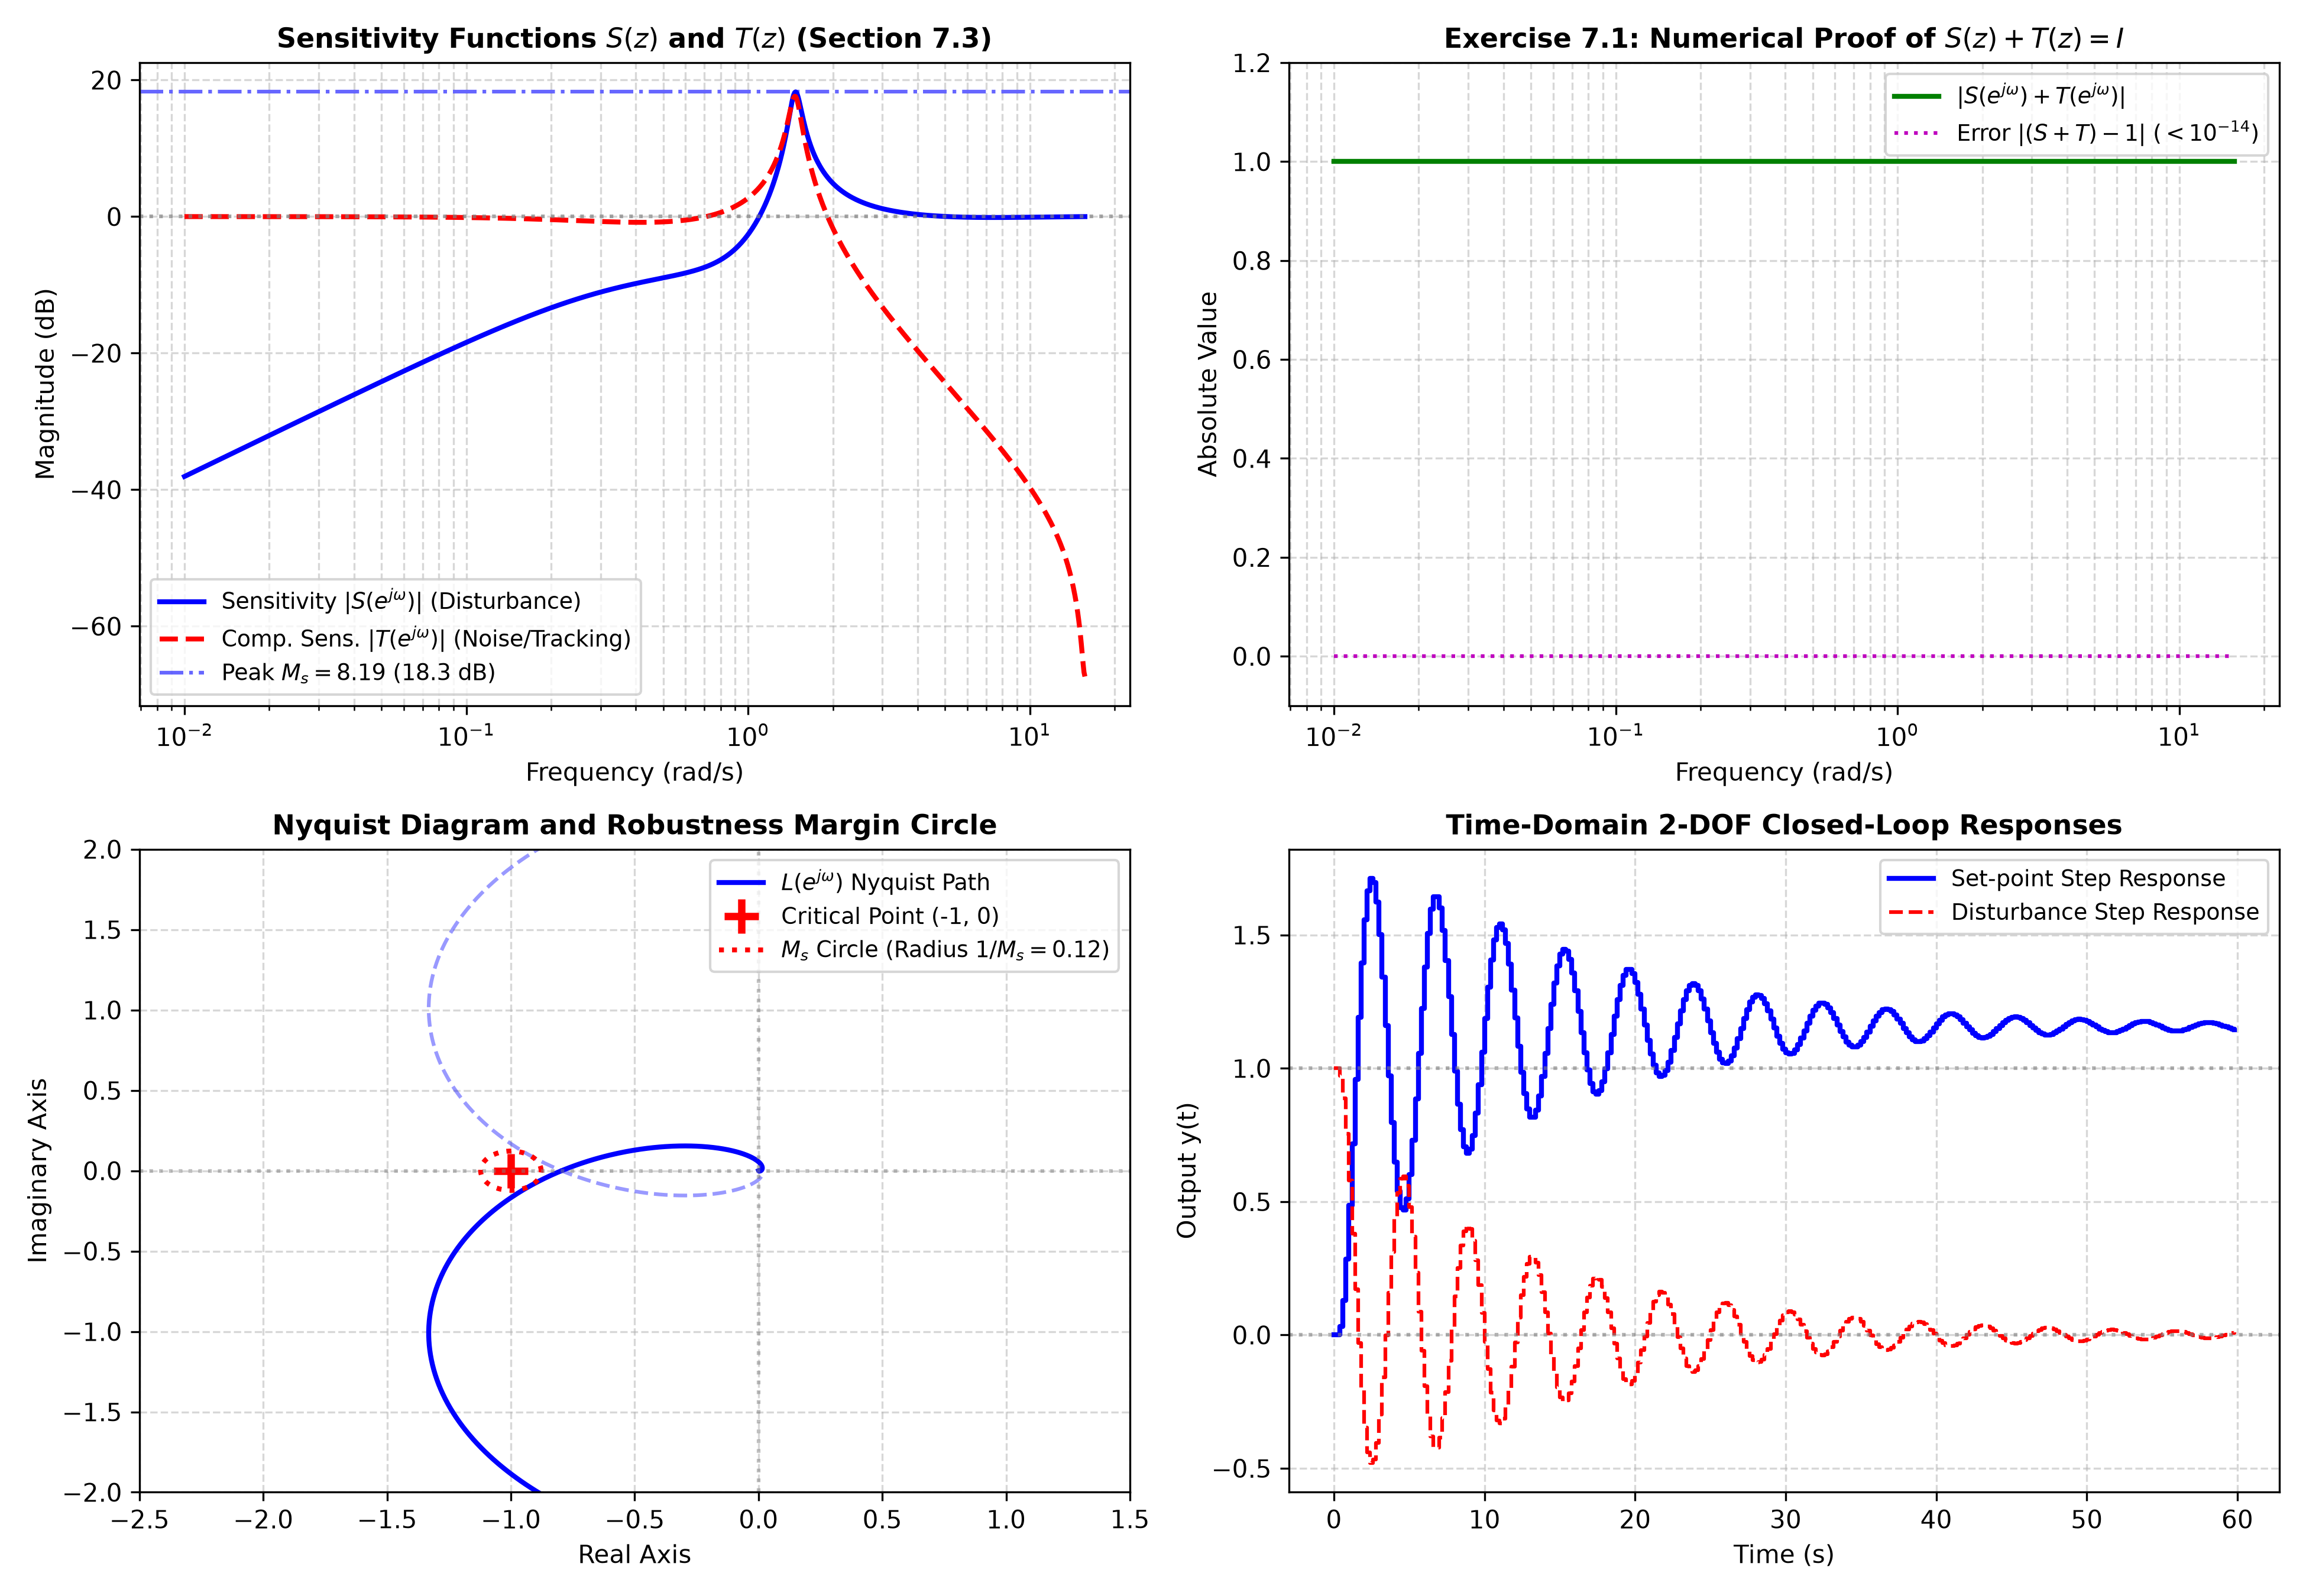

The script that saved this image:
"""
Chapter 7 Tuning: Section 7.1, Section 7.3, & Exercise 7.1
Two-Degree-of-Freedom Feedback Architecture, Sensitivity, and Complementary Sensitivity
========================================================================================
This script implements:
1. The 2-DOF linear feedback control structure (Figure 7.1 in Maciejowski):
      Forward controller: K(z)
      Feedback filter:    H(z)
      Plant:              P(z)
      Pre-filter:         F(z)
      Loop gain:          L(z) = P(z) * K(z) * H(z)
2. Exact algebraic verification of Exercise 7.1:
      S(z) + T(z) = I
   where S(z) = (I + L(z))^{-1} is the Sensitivity Function,
   and   T(z) = L(z) * (I + L(z))^{-1} is the Complementary Sensitivity Function.
3. Frequency response analysis (Section 7.3):
      - |S(e^{j omega})|: Disturbance attenuation and robust performance
      - |T(e^{j omega})|: Noise attenuation and robust stability (multiplicative uncertainty)
      - Peak sensitivity Ms = max_omega |S(e^{j omega})|
      - Guaranteed gain margin GM >= Ms / (Ms - 1)
      - Guaranteed phase margin PM >= 2 * arcsin(1 / (2 * Ms))
4. The Waterbed Effect (Bode's Sensitivity Integral):
      Lowering |S| at low frequencies inevitably pushes |S| > 1 at intermediate frequencies!
"""

import numpy as np
import scipy.signal as signal
import matplotlib
matplotlib.use('Agg')
import matplotlib.pyplot as plt

def evaluate_freq_response(num, den, dt, w_array):
    """
    Evaluates discrete transfer function G(e^{j w dt}) = num(z)/den(z)
    over a frequency grid w_array (rad/s).
    """
    z = np.exp(1j * w_array * dt)
    num_val = np.polyval(num, z)
    den_val = np.polyval(den, z)
    return num_val / den_val

def run_analysis():
    print("=" * 75)
    print("Chapter 7: Two-DOF Sensitivity Analysis & Exercise 7.1 Verification")
    print("=" * 75)

    # 1. Continuous-time Plant and Discretization
    # Second-order underdamped plant: P(s) = 2 / (s^2 + 2*zeta*wn*s + wn^2)
    # wn = 1.0 rad/s, zeta = 0.5, Ts = 0.2 s
    Ts = 0.2
    wn = 1.0
    zeta = 0.5
    sys_c = signal.TransferFunction([2.0], [1.0, 2 * zeta * wn, wn**2])
    sys_d = signal.cont2discrete((sys_c.num, sys_c.den), Ts, method='zoh')
    num_P = sys_d[0][0]
    den_P = sys_d[1]

    print(f"Sampling time Ts = {Ts} s")
    print(f"Discrete Plant P(z):")
    print(f"  Numerator:   {num_P}")
    print(f"  Denominator: {den_P}")

    # 2. Predictive/PI-like Controller K(z) with integral action for zero offset
    # K(z) = Kp + Ki * Ts / (z - 1) = ((Kp + Ki*Ts)*z - Kp) / (z - 1)
    Kp = 0.8
    Ki = 0.4
    num_K = np.array([Kp + Ki * Ts, -Kp])
    den_K = np.array([1.0, -1.0])

    # Feedback filter H(z): first-order low-pass filter H(z) = (1 - alpha) / (z - alpha)
    # alpha = exp(-Ts / tau_f), tau_f = 0.1 s
    tau_f = 0.1
    alpha = np.exp(-Ts / tau_f)
    num_H = np.array([1.0 - alpha])
    den_H = np.array([1.0, -alpha])

    # 3. Open-loop transfer function L(z) = P(z) * K(z) * H(z)
    num_L = np.convolve(num_P, np.convolve(num_K, num_H))
    den_L = np.convolve(den_P, np.convolve(den_K, den_H))

    # Frequency grid up to Nyquist frequency w_nyq = pi / Ts
    w_nyq = np.pi / Ts
    w = np.logspace(-2, np.log10(w_nyq * 0.999), 1000)

    # 4. Evaluate Frequency Responses
    L_jw = evaluate_freq_response(num_L, den_L, Ts, w)

    # Sensitivity S(z) = 1 / (1 + L(z))
    S_jw = 1.0 / (1.0 + L_jw)

    # Complementary Sensitivity T(z) = L(z) / (1 + L(z))
    T_jw = L_jw / (1.0 + L_jw)

    # 5. Numerical Proof of Exercise 7.1: S(z) + T(z) = I
    sum_ST = S_jw + T_jw
    identity_error = np.max(np.abs(sum_ST - 1.0))
    print(f"\nExercise 7.1 Verification: max |S(e^{{jw}}) + T(e^{{jw}}) - 1| = {identity_error:.2e}")
    assert identity_error < 1e-12, "Identity S + T = 1 failed!"
    print(">> Equation (7.8) S(z) + T(z) = I holds with machine precision!")

    # 6. Robustness Margins
    Ms = np.max(np.abs(S_jw))
    w_Ms = w[np.argmax(np.abs(S_jw))]
    Mt = np.max(np.abs(T_jw))

    GM_bound = Ms / (Ms - 1.0) if Ms > 1.0 else np.inf
    PM_bound_deg = np.degrees(2.0 * np.arcsin(1.0 / (2.0 * Ms))) if Ms > 0.5 else 180.0

    print(f"\nRobustness Metrics (Section 7.3):")
    print(f"  Peak Sensitivity Ms  = {Ms:.4f} (at w = {w_Ms:.3f} rad/s)")
    print(f"  Peak Comp Sens Mt    = {Mt:.4f}")
    print(f"  Lower Bound Gain Margin  GM >= {GM_bound:.2f} ({20*np.log10(GM_bound):.2f} dB)")
    print(f"  Lower Bound Phase Margin PM >= {PM_bound_deg:.2f} deg")

    # -------------------------------------------------------------
    # 7. Plotting Frequency Responses
    # -------------------------------------------------------------
    fig, axes = plt.subplots(2, 2, figsize=(13, 9))

    # Plot (a): Sensitivity and Complementary Sensitivity (Bode Magnitude)
    ax = axes[0, 0]
    ax.semilogx(w, 20 * np.log10(np.abs(S_jw)), 'b-', linewidth=2, label=r'Sensitivity $|S(e^{j\omega})|$ (Disturbance)')
    ax.semilogx(w, 20 * np.log10(np.abs(T_jw)), 'r--', linewidth=2, label=r'Comp. Sens. $|T(e^{j\omega})|$ (Noise/Tracking)')
    ax.axhline(0, color='gray', linestyle=':', alpha=0.7)
    ax.axhline(20 * np.log10(Ms), color='blue', linestyle='-.', alpha=0.6, label=f'Peak $M_s = {Ms:.2f}$ ({20*np.log10(Ms):.1f} dB)')
    ax.set_title(r'Sensitivity Functions $S(z)$ and $T(z)$ (Section 7.3)', fontsize=11, fontweight='bold')
    ax.set_xlabel('Frequency (rad/s)')
    ax.set_ylabel('Magnitude (dB)')
    ax.grid(True, which='both', linestyle='--', alpha=0.5)
    ax.legend(fontsize=9)

    # Plot (b): Verification of Exercise 7.1: S + T = 1
    ax = axes[0, 1]
    ax.semilogx(w, np.abs(sum_ST), 'g-', linewidth=2, label=r'$|S(e^{j\omega}) + T(e^{j\omega})|$')
    ax.semilogx(w, np.abs(sum_ST - 1.0), 'm:', linewidth=1.5, label=r'Error $|(S+T) - 1|$ ($< 10^{-14}$)')
    ax.set_title('Exercise 7.1: Numerical Proof of $S(z) + T(z) = I$', fontsize=11, fontweight='bold')
    ax.set_xlabel('Frequency (rad/s)')
    ax.set_ylabel('Absolute Value')
    ax.set_ylim(-0.1, 1.2)
    ax.grid(True, which='both', linestyle='--', alpha=0.5)
    ax.legend(fontsize=9)

    # Plot (c): Nyquist Diagram of Loop Gain L(z) and Ms Circle
    ax = axes[1, 0]
    ax.plot(np.real(L_jw), np.imag(L_jw), 'b-', linewidth=2, label=r'$L(e^{j\omega})$ Nyquist Path')
    ax.plot(np.real(L_jw), -np.imag(L_jw), 'b--', alpha=0.4)  # negative frequencies
    # Critical point (-1, 0)
    ax.plot(-1, 0, 'r+', markersize=14, markeredgewidth=3, label='Critical Point (-1, 0)')
    # Ms circle: circle around (-1, 0) with radius 1 / Ms
    theta = np.linspace(0, 2*np.pi, 200)
    r_ms = 1.0 / Ms
    ax.plot(-1 + r_ms * np.cos(theta), r_ms * np.sin(theta), 'r:', linewidth=2, label=f'$M_s$ Circle (Radius $1/M_s = {r_ms:.2f}$)')
    ax.axhline(0, color='gray', linestyle=':', alpha=0.5)
    ax.axvline(0, color='gray', linestyle=':', alpha=0.5)
    ax.set_xlim(-2.5, 1.5)
    ax.set_ylim(-2.0, 2.0)
    ax.set_title('Nyquist Diagram and Robustness Margin Circle', fontsize=11, fontweight='bold')
    ax.set_xlabel('Real Axis')
    ax.set_ylabel('Imaginary Axis')
    ax.grid(True, linestyle='--', alpha=0.5)
    ax.legend(fontsize=9)

    # Plot (d): Step Responses (Tracking and Disturbance Rejection)
    ax = axes[1, 1]
    # Simulate closed-loop response to step setpoint and step disturbance
    t_sim = 60
    n_sim = int(t_sim / Ts)
    time_pts = np.arange(n_sim) * Ts

    # Closed-loop transfer functions:
    # y = T * s + S * d
    sys_T = signal.dlti(np.convolve(num_P, num_K), np.polyadd(den_L, num_L), dt=Ts)
    sys_S = signal.dlti(den_L, np.polyadd(den_L, num_L), dt=Ts)

    _, y_step = signal.dstep(sys_T, n=n_sim)
    _, y_dist = signal.dstep(sys_S, n=n_sim)

    ax.step(time_pts, y_step[0].flatten(), 'b-', where='post', linewidth=2, label='Set-point Step Response')
    ax.step(time_pts, y_dist[0].flatten(), 'r--', where='post', linewidth=1.5, label='Disturbance Step Response')
    ax.axhline(1.0, color='gray', linestyle=':', alpha=0.6)
    ax.axhline(0.0, color='gray', linestyle=':', alpha=0.6)
    ax.set_title('Time-Domain 2-DOF Closed-Loop Responses', fontsize=11, fontweight='bold')
    ax.set_xlabel('Time (s)')
    ax.set_ylabel('Output y(t)')
    ax.grid(True, linestyle='--', alpha=0.5)
    ax.legend(fontsize=9)

    plt.tight_layout()
    output_path = "/home/kuang/Desktop/mpc/ch07_tuning/ch7_two_dof_sensitivity.png"
    plt.savefig(output_path, dpi=300)
    print(f"\nPlot saved successfully to: {output_path}")

if __name__ == '__main__':
    run_analysis()
